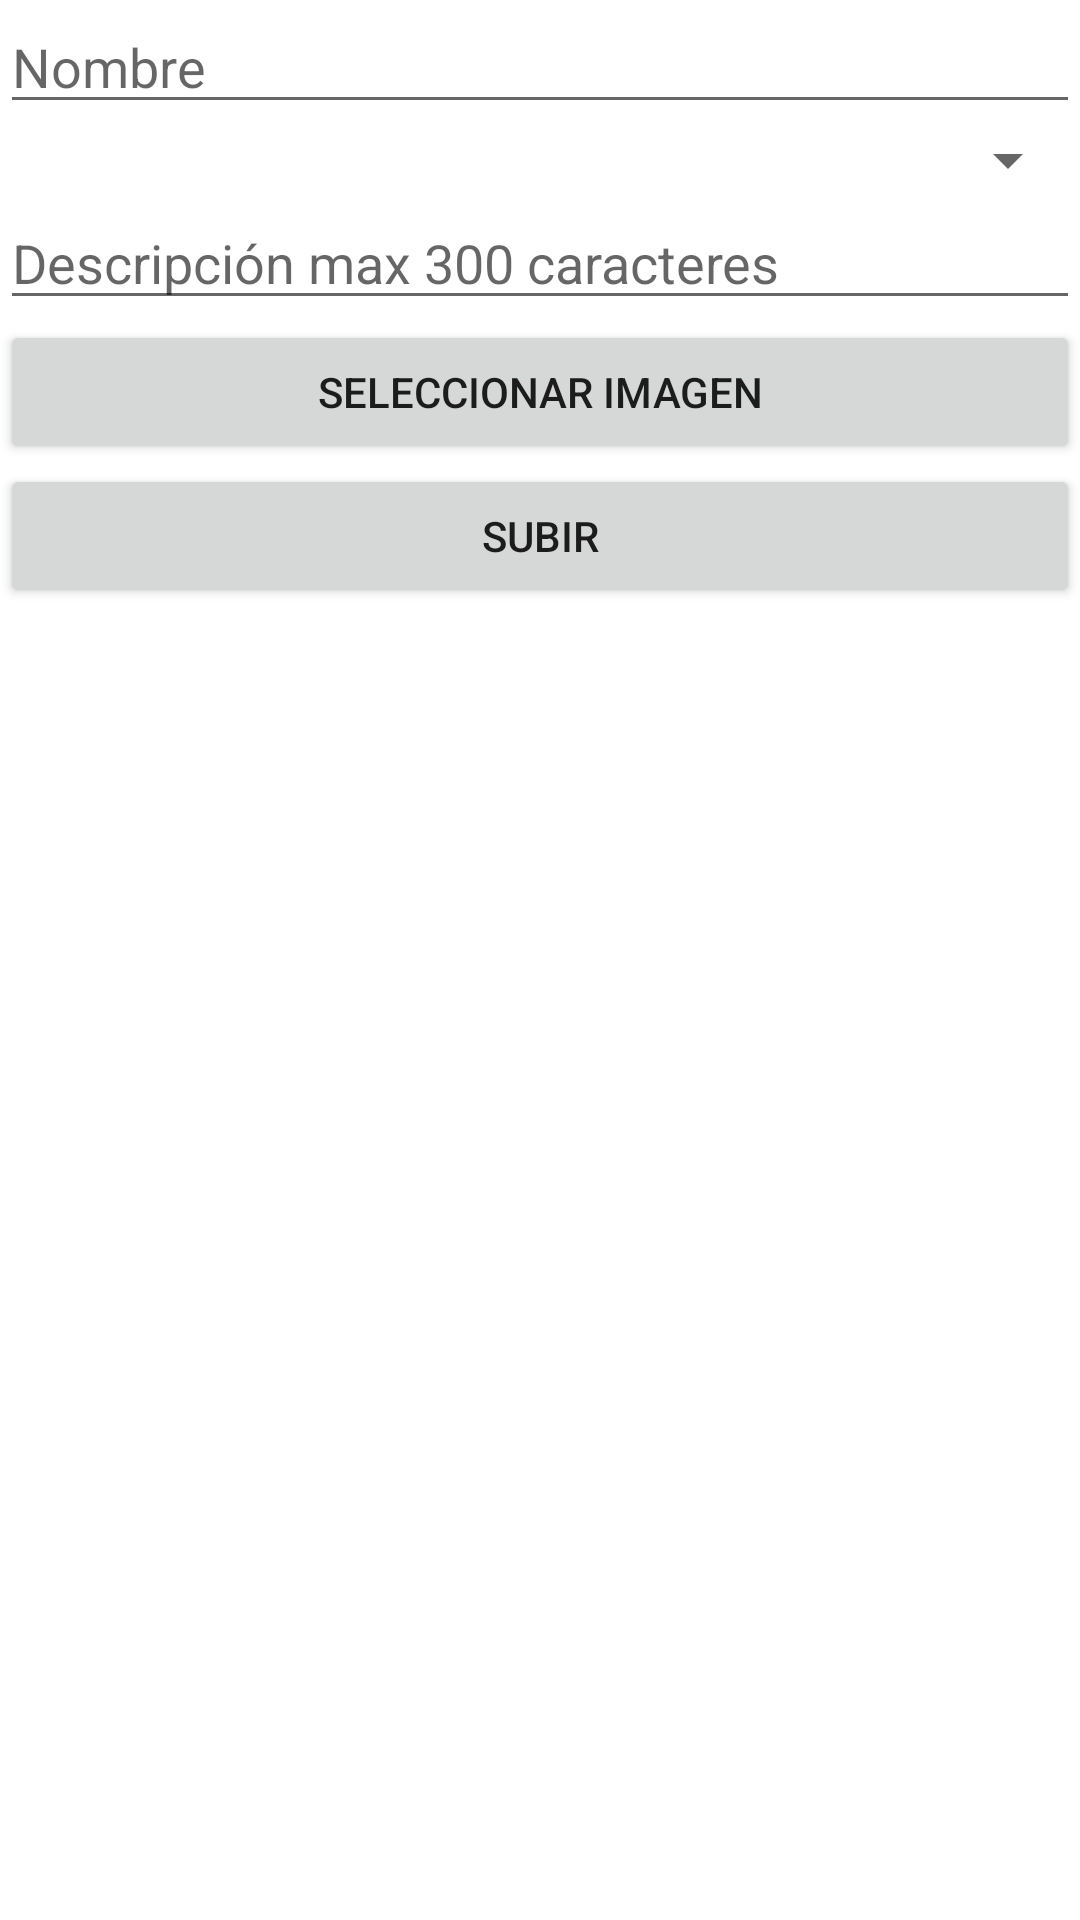

The Android layout XML behind this screen, and the referenced resources:
<!-- AndroidManifest.xml: application theme Theme.AppDeCocina -->
<!-- res/layout/activity_subir.xml -->
<?xml version="1.0" encoding="utf-8"?>
<LinearLayout xmlns:android="http://schemas.android.com/apk/res/android"
    xmlns:app="http://schemas.android.com/apk/res-auto"
    xmlns:tools="http://schemas.android.com/tools"
    android:layout_width="match_parent"
    android:layout_height="match_parent"
    android:orientation="vertical"
    tools:context=".view.SubirActivity">

    <EditText
        android:id="@+id/formNombre"
        android:layout_width="match_parent"
        android:layout_height="wrap_content"
        android:hint="Nombre" />

    <Spinner
        android:id="@+id/spinnerCategoria"
        android:layout_width="match_parent"
        android:layout_height="wrap_content"
        android:hint="Categoria" />

    <EditText
        android:id="@+id/formDesc"
        android:layout_width="match_parent"
        android:layout_height="wrap_content"
        android:hint="Descripción max 300 caracteres"
        android:maxLength="300" />

    <Button
        android:id="@+id/buttonSubirImg"
        android:layout_width="match_parent"
        android:layout_height="wrap_content"
        android:text="Seleccionar Imagen" />

    <Button
        android:id="@+id/buttonSubir"
        android:layout_width="match_parent"
        android:layout_height="wrap_content"
        android:text="Subir" />

</LinearLayout>
<!-- resources referenced by this layout -->
<resources>
  <style name="Theme.AppDeCocina" parent="Theme.MaterialComponents.DayNight.DarkActionBar">
          
          <item name="colorPrimary">@color/purple_500</item>
          <item name="colorPrimaryVariant">@color/purple_700</item>
          <item name="colorOnPrimary">@color/white</item>
          
          <item name="colorSecondary">@color/teal_200</item>
          <item name="colorSecondaryVariant">@color/teal_700</item>
          <item name="colorOnSecondary">@color/black</item>
          
          <item name="android:statusBarColor">?attr/colorPrimaryVariant</item>
          
      </style>
  <!-- not gathered from this repository: default colours our renderer supplied (Android Studio template values) -->
  <color name="purple_500">#FF6200EE</color>
  <color name="purple_700">#FF3700B3</color>
  <color name="teal_200">#FF03DAC5</color>
  <color name="teal_700">#FF018786</color>
  <color name="black">#FF000000</color>
  <color name="white">#FFFFFFFF</color>
</resources>
